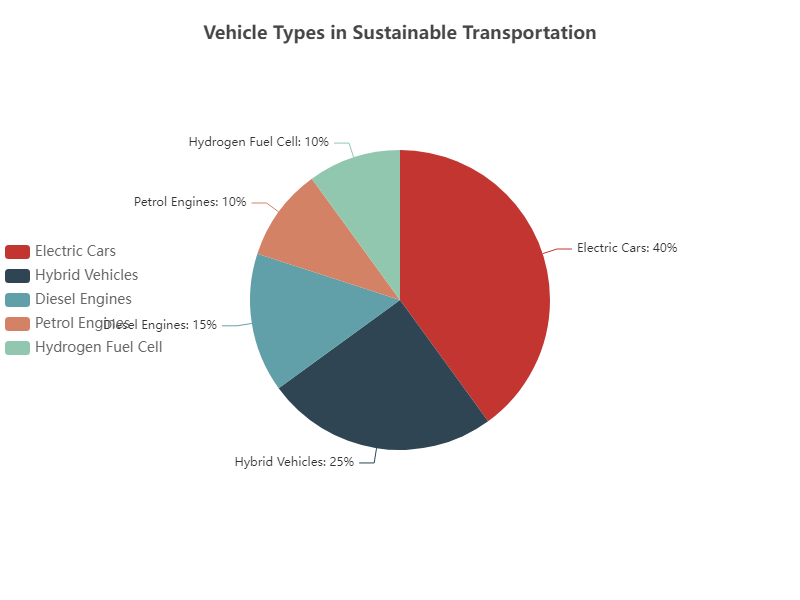

The data file committed next to this chart (first rows):
Category, Value
Electric Cars, 40
Hybrid Vehicles, 25
Diesel Engines, 15
Petrol Engines, 10
Hydrogen Fuel Cell, 10
